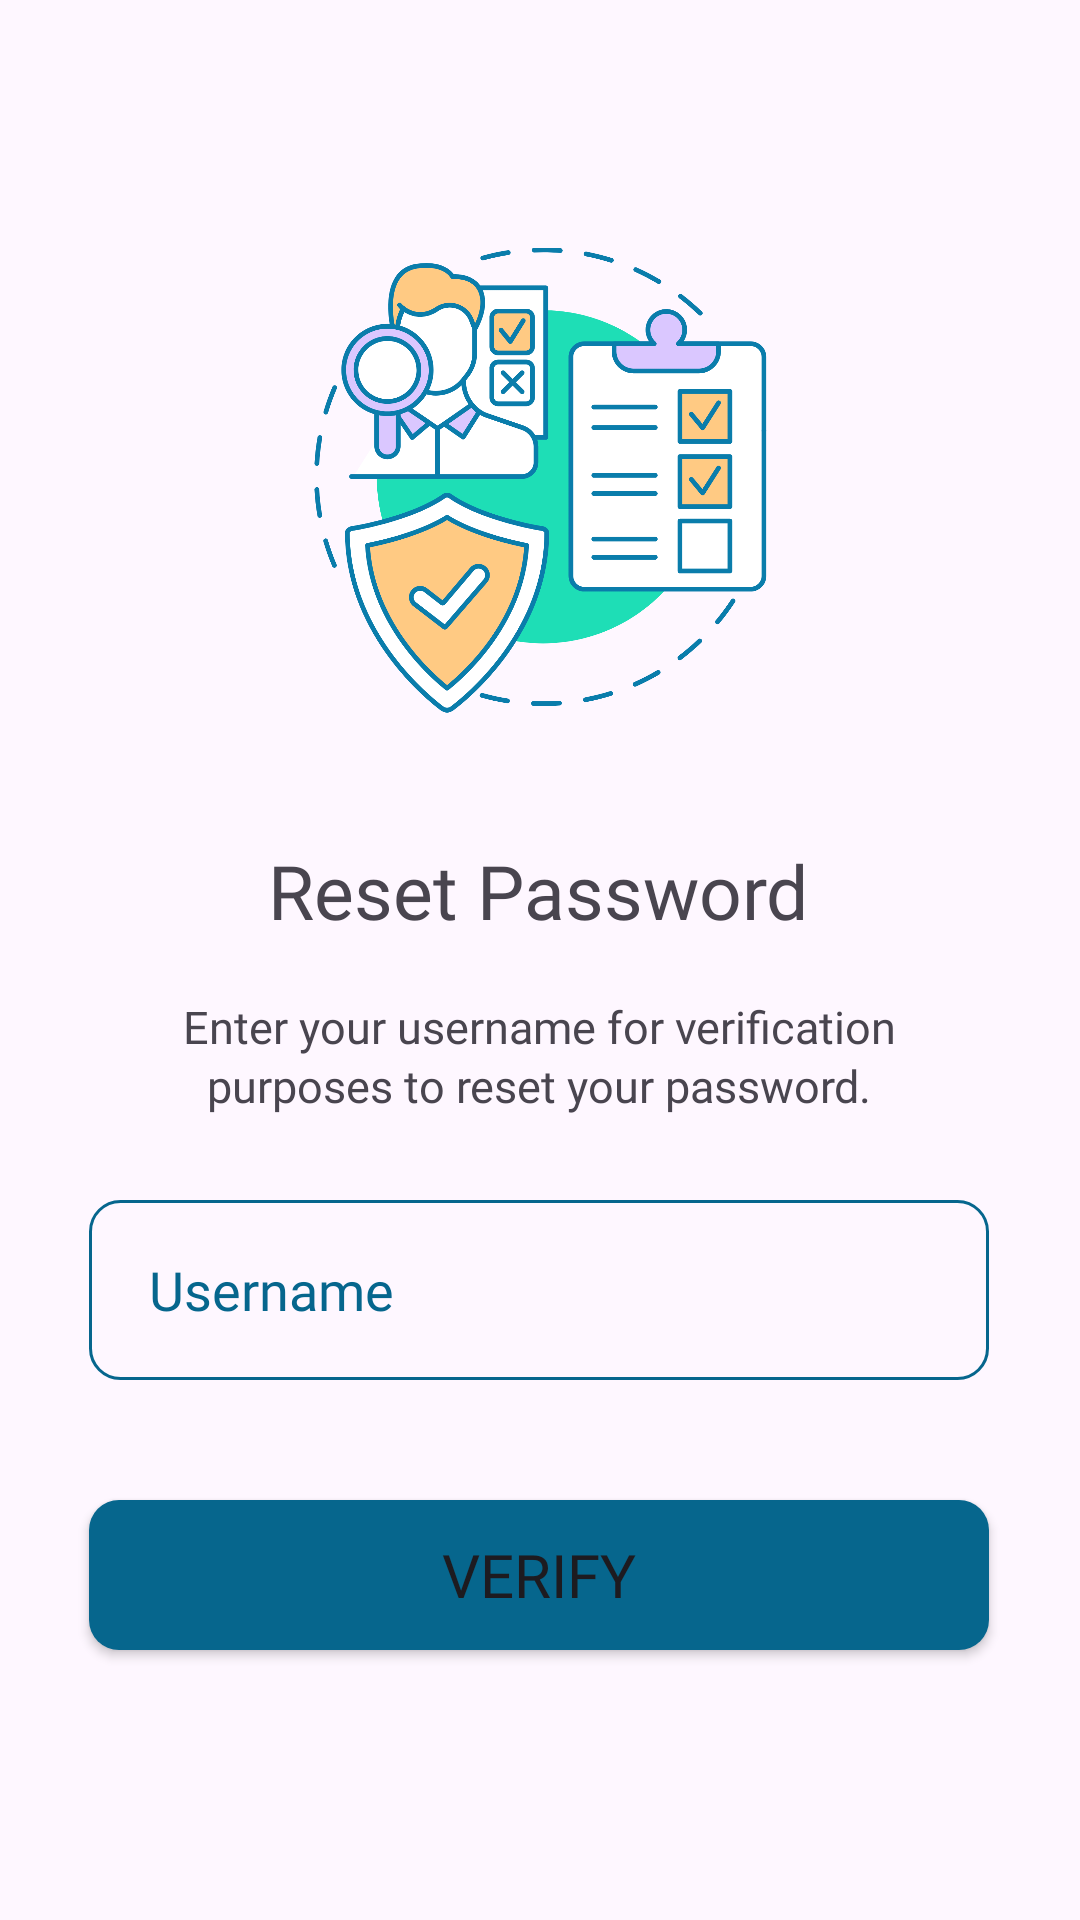

Write the Android layout XML for this screen, with the resource values it uses.
<!-- AndroidManifest.xml: application theme Theme.CS320_Hospital_and_Medical_Android_App -->
<!-- res/layout/forgotpw_email.xml -->
<?xml version="1.0" encoding="utf-8"?>
<androidx.constraintlayout.widget.ConstraintLayout xmlns:android="http://schemas.android.com/apk/res/android"
    xmlns:app="http://schemas.android.com/apk/res-auto"
    xmlns:tools="http://schemas.android.com/tools"
    android:layout_width="match_parent"
    android:id="@+id/main"
    android:layout_height="match_parent">

    <Button
        android:id="@+id/verifyBtn_1"
        android:layout_width="300dp"
        android:layout_height="50dp"
        android:layout_marginTop="500dp"
        android:background="@drawable/button_blue"
        android:fontFamily="@font/montserrat_bold"
        android:padding="5dp"
        android:text="Verify"
        android:textSize="20dp"

        app:backgroundTint="@null"
        app:layout_constraintEnd_toEndOf="parent"
        app:layout_constraintHorizontal_bias="0.495"
        app:layout_constraintStart_toStartOf="parent"
        app:layout_constraintTop_toTopOf="parent" />

    <EditText
        android:id="@+id/username"
        android:layout_width="300dp"
        android:layout_height="60dp"
        android:layout_marginTop="400dp"
        android:background="@drawable/textfield_blue"
        android:ems="10"
        android:fontFamily="@font/montserrat_regular"
        android:hint="Username"
        android:inputType="text"
        android:paddingLeft="20dp"
        android:textColor="@color/darkBlue"

        android:textColorHint="@color/darkBlue"
        app:layout_constraintEnd_toEndOf="parent"
        app:layout_constraintHorizontal_bias="0.495"
        app:layout_constraintStart_toStartOf="parent"
        app:layout_constraintTop_toTopOf="parent" />

    <ImageView
        android:id="@+id/imageView5"
        android:layout_width="155dp"
        android:layout_height="184dp"
        android:layout_marginTop="68dp"
        app:layout_constraintEnd_toEndOf="parent"
        app:layout_constraintStart_toStartOf="parent"
        app:layout_constraintTop_toTopOf="parent"
        app:srcCompat="@drawable/forgotpw" />

    <TextView
        android:id="@+id/forgotPassword2"
        android:layout_width="300dp"
        android:layout_height="43dp"
        android:layout_marginTop="332dp"
        android:fontFamily="@font/montserrat_regular"
        android:lineSpacingExtra="2dp"
        android:text="Enter your username for verification purposes to reset your password."
        android:textAlignment="center"
        android:textSize="15dp"
        app:layout_constraintEnd_toEndOf="parent"
        app:layout_constraintHorizontal_bias="0.495"
        app:layout_constraintStart_toStartOf="parent"
        app:layout_constraintTop_toTopOf="parent" />

    <TextView
        android:id="@+id/textView"
        android:layout_width="wrap_content"
        android:layout_height="wrap_content"
        android:layout_marginTop="280dp"
        android:fontFamily="@font/montserrat_bold"
        android:text="Reset Password"
        android:textSize="25dp"
        app:layout_constraintEnd_toEndOf="parent"
        app:layout_constraintHorizontal_bias="0.497"
        app:layout_constraintStart_toStartOf="parent"
        app:layout_constraintTop_toTopOf="parent" />

</androidx.constraintlayout.widget.ConstraintLayout>
<!-- resources referenced by this layout -->
<resources>
  <color name="darkBlue">#06668d</color>
  <!-- drawable button_blue (drawable) -->
  <?xml version="1.0" encoding="utf-8"?>
  
  <shape xmlns:android="http://schemas.android.com/apk/res/android">
      <solid android:color="@color/darkBlue"/>
      <corners android:radius="10dp"/>
  </shape>
  <!-- drawable forgotpw: png bitmap (drawable, 158150 bytes) -->
  <!-- drawable textfield_blue (drawable) -->
  <?xml version="1.0" encoding="utf-8"?>
  
  <shape xmlns:android="http://schemas.android.com/apk/res/android">
      <corners android:radius="10dp"/>
      <stroke android:color="@color/darkBlue" android:width="1dp"/>
  </shape>
  <style name="Theme.CS320_Hospital_and_Medical_Android_App" parent="Base.Theme.CS320_Hospital_and_Medical_Android_App" />
  <style name="Base.Theme.CS320_Hospital_and_Medical_Android_App" parent="Theme.Material3.DayNight.NoActionBar">
          <item name="fontFamily">@font/font</item>
          
          
      </style>
</resources>
